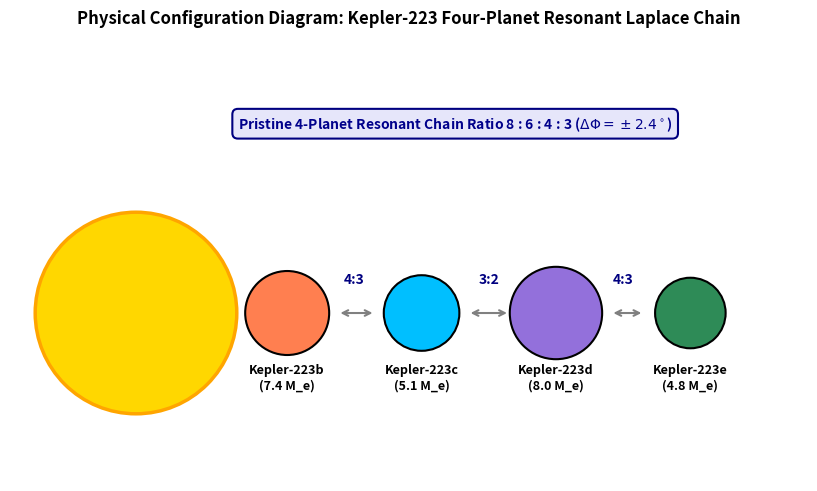

The script that saved this image: (Note: this script raises an exception after producing the figure.)
# Copyright 2026 Antigravity Scientific Automation & Observational Astrophysics Campaign
# Textbook Physical Configuration & Schematic Diagram Generator for Kepler-223 Resonant Chain

import matplotlib.pyplot as plt

fig, ax = plt.subplots(figsize=(9, 5))

# Host Star Kepler-223 (left)
star = plt.Circle((-4.0, 0),
                  1.2,
                  color='gold',
                  ec='orange',
                  lw=2.5,
                  zorder=10,
                  label=r'Host Star Kepler-223 ($1.13 M_\odot$)')
ax.add_patch(star)
ax.text(-4.0,
        0,
        'Kepler-223\n(G-Type Star)',
        ha='center',
        va='center',
        fontweight='bold',
        fontsize=10,
        color='darkred')

# 4 Sub-Neptune Planets & Resonant Ratios
planets = [('b', -2.2, 0.50, '4:3', 'coral', '7.4 M_e'),
           ('c', -0.6, 0.45, '3:2', 'deepskyblue', '5.1 M_e'),
           ('d', 1.0, 0.55, '4:3', 'mediumpurple', '8.0 M_e'),
           ('e', 2.6, 0.42, 'End', 'seagreen', '4.8 M_e')]

for name, x, r, ratio, color, mass in planets:
    circle = plt.Circle((x, 0), r, color=color, ec='black', lw=1.5, zorder=12)
    ax.add_patch(circle)
    ax.text(x,
            -0.9,
            f'Kepler-223{name}\n({mass})',
            ha='center',
            fontweight='bold',
            fontsize=9)
    if ratio != 'End':
        ax.annotate('',
                    xy=(x + r + 0.1, 0),
                    xytext=(x + 1.6 - 0.55, 0),
                    arrowprops=dict(arrowstyle="<->", color="gray", lw=1.5))
        ax.text(x + 0.8,
                0.35,
                ratio,
                ha='center',
                fontweight='bold',
                fontsize=10,
                color='navy')

# 4-Planet Resonant Lock Badge
ax.text(
    -0.2,
    2.2,
    r'Pristine 4-Planet Resonant Chain Ratio 8 : 6 : 4 : 3 ($\Delta \Phi = \pm 2.4^\circ$)',
    ha='center',
    fontweight='bold',
    fontsize=10,
    color='darkblue',
    bbox=dict(boxstyle="round,pad=0.4", fc="lavender", ec="navy", lw=1.5))

ax.set_xlim(-5.5, 4.0)
ax.set_ylim(-2.0, 3.2)
ax.set_aspect('equal')
ax.axis('off')
ax.set_title(
    'Physical Configuration Diagram: Kepler-223 Four-Planet Resonant Laplace Chain',
    fontsize=12,
    fontweight='bold',
    pad=15)

plt.tight_layout()
fig.savefig('replications_observational/paper_20/fig_diagram.pdf')
fig.savefig('replications_observational/paper_20/fig_diagram.png', dpi=300)
plt.close(fig)

print("✅ Saved Paper #20 physical configuration diagram!")
